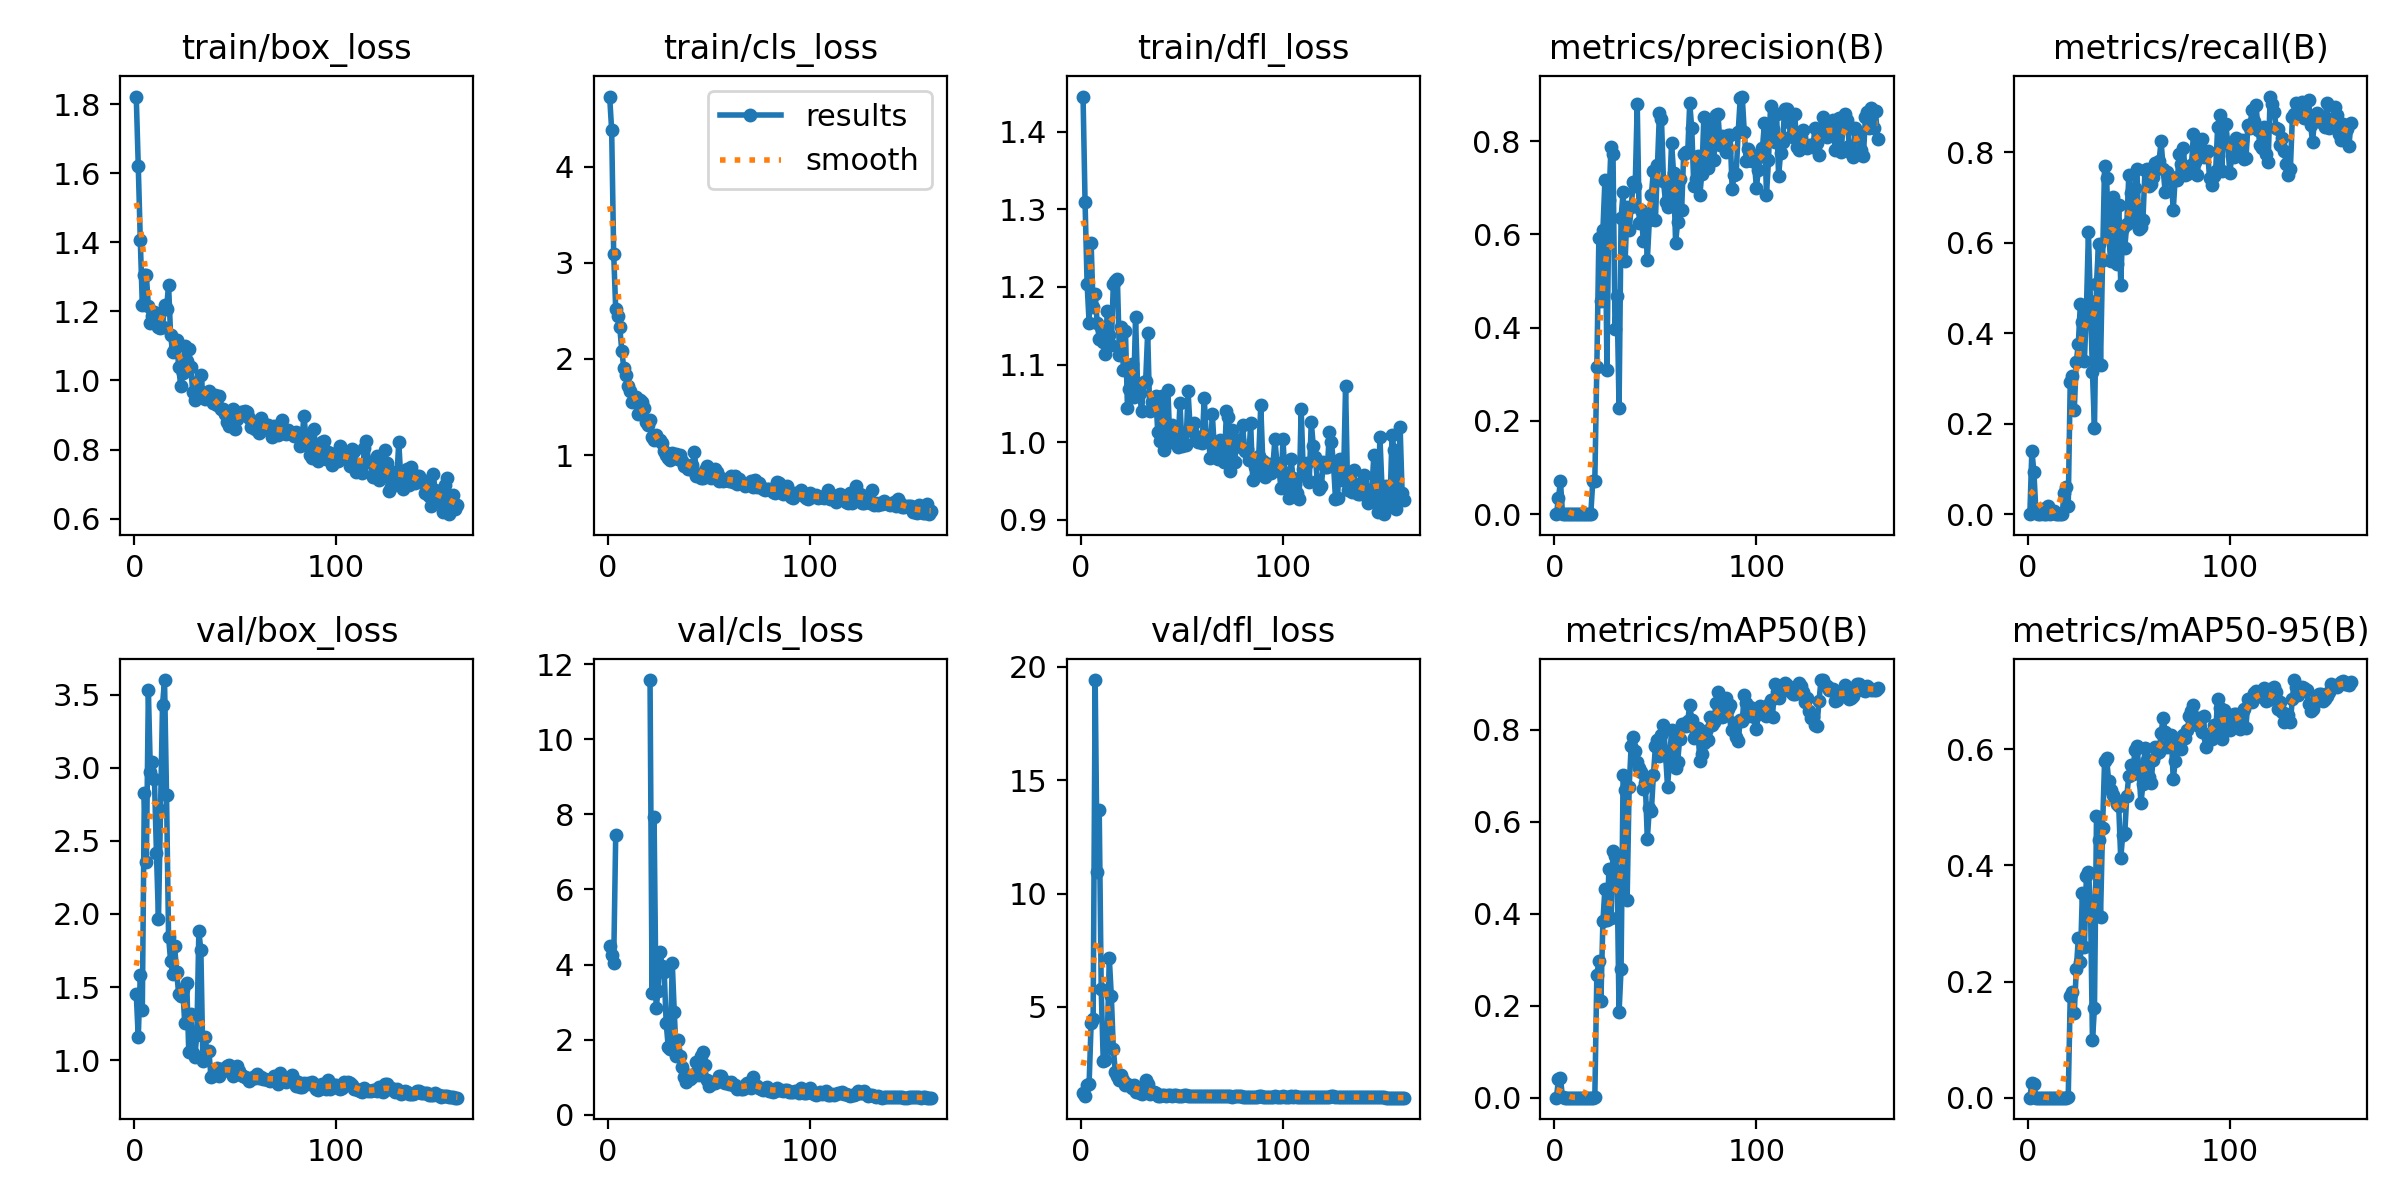

The file beside this chart, header and first rows:
epoch, time, train/box_loss, train/cls_loss, train/dfl_loss, metrics/precision(B), metrics/recall(B), metrics/mAP50(B), metrics/mAP50-95(B), val/box_loss, val/cls_loss, val/dfl_loss, lr/pg0, lr/pg1, lr/pg2
1, 0.9437, 1.822, 4.731, 1.445, 0, 0, 0, 0, 1.454, 4.498, 1.204, 0.0964, 0.0004, 0.0004
2, 1.858, 1.62, 4.38, 1.309, 0.03511, 0.1406, 0.03987, 0.02542, 1.155, 4.261, 1.079, 0.09189, 0.0008944, 0.0008944
3, 2.876, 1.406, 3.093, 1.204, 0.07035, 0.09331, 0.04188, 0.02413, 1.582, 4.045, 1.562, 0.08738, 0.001383, 0.001383
4, 3.851, 1.219, 2.518, 1.154, 0.00062, 0.00595, 0.00067, 0.00019, 1.343, 7.436, 1.62, 0.08286, 0.001865, 0.001865
5, 5.199, 1.305, 2.445, 1.257, 0, 0, 0, 0, 2.826, inf, 4.274, 0.07834, 0.002341, 0.002341
6, 6.53, 1.304, 2.332, 1.174, 0, 0, 0, 0, 2.353, inf, 4.466, 0.07381, 0.00281, 0.00281
7, 8.374, 1.215, 2.088, 1.19, 0.00019, 0.01047, 0.00012, 3e-05, 3.529, inf, 19.42, 0.06927, 0.003274, 0.003274
8, 10.26, 1.167, 1.906, 1.154, 0, 0, 0, 0, 2.969, inf, 10.96, 0.06473, 0.003731, 0.003731
9, 11.92, 1.186, 1.829, 1.133, 0, 0, 0, 0, 3.035, inf, 13.7, 0.06018, 0.004182, 0.004182
10, 13.03, 1.197, 1.721, 1.149, 6e-05, 0.01786, 4e-05, 1e-05, 2.921, inf, 5.771, 0.05563, 0.004627, 0.004627
11, 14.17, 1.188, 1.669, 1.129, 0, 0, 0, 0, 2.419, inf, 2.602, 0.05107, 0.005066, 0.005066
12, 15.43, 1.154, 1.551, 1.113, 4e-05, 0.00595, 3e-05, 0, 1.964, inf, 2.653, 0.0465, 0.005498, 0.005498
13, 16.45, 1.152, 1.56, 1.169, 1e-05, 0.00595, 1e-05, 0, 2.713, inf, 3.608, 0.04192, 0.005925, 0.005925
14, 17.87, 1.155, 1.603, 1.138, 0, 0, 0, 0, 3.427, inf, 7.144, 0.03735, 0.006345, 0.006345
15, 19.72, 1.219, 1.429, 1.126, 0, 0, 0, 0, 3.599, inf, 5.491, 0.03276, 0.006759, 0.006759
16, 21.02, 1.207, 1.572, 1.204, 0, 0, 0, 0, 2.81, inf, 3.137, 0.02817, 0.007167, 0.007167
17, 22.21, 1.277, 1.55, 1.208, 0, 0, 0, 0, 1.843, inf, 2.149, 0.02357, 0.007568, 0.007568
18, 23.19, 1.133, 1.488, 1.211, 0.00017, 0.04762, 0.00012, 5e-05, 1.681, inf, 1.954, 0.01896, 0.007964, 0.007964
19, 24.15, 1.082, 1.348, 1.113, 0.07165, 0.05952, 0.00029, 0.00013, 1.59, inf, 1.783, 0.01435, 0.008353, 0.008353
20, 25.1, 1.095, 1.316, 1.148, 0.07175, 0.01786, 0.00042, 0.00035, 1.778, inf, 2.014, 0.009736, 0.008736, 0.008736
21, 26.05, 1.116, 1.362, 1.093, 0.3165, 0.2928, 0.2663, 0.1751, 1.605, 11.57, 1.779, 0.008762, 0.008762, 0.008762
22, 27.01, 1.04, 1.189, 1.143, 0.5919, 0.3054, 0.2967, 0.1821, 1.454, 3.239, 1.564, 0.008701, 0.008701, 0.008701
23, 27.99, 0.9849, 1.159, 1.044, 0.4562, 0.2308, 0.2104, 0.1458, 1.437, 7.922, 1.593, 0.008639, 0.008639, 0.008639
24, 28.96, 1.021, 1.209, 1.068, 0.6088, 0.3368, 0.3831, 0.2211, 1.489, 2.837, 1.55, 0.008577, 0.008577, 0.008577
25, 29.94, 1.099, 1.16, 1.101, 0.716, 0.3759, 0.4544, 0.2746, 1.255, 3.303, 1.41, 0.008515, 0.008515, 0.008515
26, 30.92, 1.055, 1.155, 1.059, 0.3096, 0.4641, 0.3854, 0.2333, 1.528, 4.338, 1.536, 0.008453, 0.008453, 0.008453
27, 31.87, 1.09, 1.128, 1.161, 0.6733, 0.4251, 0.4967, 0.3532, 1.055, 3.948, 1.234, 0.008391, 0.008391, 0.008391
28, 32.83, 1.038, 1.042, 1.073, 0.788, 0.3389, 0.3914, 0.259, 1.319, 3.809, 1.413, 0.008329, 0.008329, 0.008329
29, 33.78, 0.9659, 0.9965, 1.063, 0.7731, 0.4499, 0.5354, 0.382, 1.046, 2.439, 1.183, 0.008268, 0.008268, 0.008268
30, 34.75, 0.9446, 0.9682, 1.04, 0.3976, 0.6237, 0.526, 0.3882, 1.024, 1.808, 1.159, 0.008206, 0.008206, 0.008206
31, 35.69, 0.9942, 0.95, 1.077, 0.4674, 0.4701, 0.493, 0.3387, 1.175, 1.763, 1.246, 0.008144, 0.008144, 0.008144
32, 36.64, 0.9617, 1.021, 1.079, 0.2276, 0.3138, 0.1856, 0.09848, 1.88, 4.045, 1.764, 0.008082, 0.008082, 0.008082
33, 37.57, 1.015, 0.9785, 1.141, 0.6352, 0.1911, 0.2796, 0.1548, 1.751, 2.733, 1.621, 0.00802, 0.00802, 0.00802
34, 38.53, 0.9626, 1.008, 1.04, 0.6904, 0.5093, 0.7007, 0.4844, 0.9935, 1.566, 1.156, 0.007958, 0.007958, 0.007958
35, 39.47, 0.9476, 0.9599, 1.052, 0.5424, 0.5964, 0.669, 0.444, 1.155, 1.994, 1.249, 0.007896, 0.007896, 0.007896
36, 40.41, 0.9539, 1.005, 1.051, 0.6579, 0.3301, 0.4295, 0.3113, 1.062, 1.574, 1.232, 0.007834, 0.007834, 0.007834
37, 41.34, 0.9686, 0.9334, 1.06, 0.6089, 0.5608, 0.6756, 0.4645, 1.06, 1.266, 1.201, 0.007772, 0.007772, 0.007772
38, 42.29, 0.9524, 0.8871, 1.013, 0.6583, 0.7696, 0.7646, 0.5799, 0.8835, 1.015, 1.079, 0.007711, 0.007711, 0.007711
39, 43.22, 0.9344, 0.8983, 1.001, 0.7116, 0.7427, 0.7829, 0.5851, 0.8954, 0.8851, 1.072, 0.007649, 0.007649, 0.007649
40, 44.3, 0.9589, 0.8517, 1.06, 0.7041, 0.6236, 0.7544, 0.5459, 0.9234, 1.049, 1.104, 0.007587, 0.007587, 0.007587
41, 45.24, 0.929, 0.8595, 0.9902, 0.8792, 0.5591, 0.7288, 0.5294, 0.9478, 0.9566, 1.115, 0.007525, 0.007525, 0.007525
42, 46.18, 0.9546, 0.8981, 1.019, 0.6249, 0.7007, 0.7159, 0.5218, 0.8884, 1.003, 1.089, 0.007463, 0.007463, 0.007463
43, 47.11, 0.9171, 1.036, 1.068, 0.6515, 0.6472, 0.7083, 0.5143, 0.937, 1.091, 1.111, 0.007401, 0.007401, 0.007401
44, 48.06, 0.9164, 0.7832, 1, 0.5847, 0.5526, 0.6706, 0.5052, 0.9279, 1.408, 1.104, 0.007339, 0.007339, 0.007339
45, 48.98, 0.9024, 0.7975, 1.023, 0.6359, 0.6828, 0.6848, 0.5023, 0.935, 1.07, 1.091, 0.007278, 0.007278, 0.007278
46, 49.92, 0.8812, 0.7611, 1.011, 0.5448, 0.5075, 0.562, 0.4122, 0.9586, 1.553, 1.104, 0.007216, 0.007216, 0.007216
47, 50.84, 0.8684, 0.7592, 1.02, 0.6298, 0.632, 0.6293, 0.4529, 0.9661, 1.67, 1.114, 0.007154, 0.007154, 0.007154
48, 51.79, 0.8755, 0.8423, 0.994, 0.6852, 0.5894, 0.623, 0.455, 0.9294, 1.317, 1.092, 0.007092, 0.007092, 0.007092
49, 52.71, 0.9186, 0.8808, 1.05, 0.736, 0.6407, 0.7004, 0.5197, 0.8931, 0.9338, 1.071, 0.00703, 0.00703, 0.00703
50, 53.64, 0.8603, 0.7767, 0.9949, 0.6306, 0.7498, 0.7634, 0.5546, 0.9176, 0.7739, 1.094, 0.006968, 0.006968, 0.006968
51, 54.55, 0.8883, 0.7601, 0.9988, 0.7479, 0.7093, 0.7769, 0.5728, 0.9586, 0.8117, 1.111, 0.006906, 0.006906, 0.006906
52, 55.5, 0.9033, 0.7724, 0.996, 0.8608, 0.6475, 0.743, 0.5575, 0.9261, 0.8393, 1.099, 0.006844, 0.006844, 0.006844
53, 56.42, 0.9087, 0.8498, 1.066, 0.8471, 0.7201, 0.7877, 0.5983, 0.8963, 0.8574, 1.08, 0.006783, 0.006783, 0.006783
54, 57.37, 0.9094, 0.8278, 1.019, 0.7147, 0.7641, 0.8092, 0.6064, 0.8932, 0.9125, 1.076, 0.006721, 0.006721, 0.006721
55, 58.3, 0.9108, 0.7311, 1.014, 0.6687, 0.6305, 0.7496, 0.5659, 0.8814, 1.04, 1.08, 0.006659, 0.006659, 0.006659
56, 59.23, 0.909, 0.756, 1.025, 0.6576, 0.6339, 0.6759, 0.5072, 0.8759, 1.027, 1.079, 0.006597, 0.006597, 0.006597
57, 60.15, 0.8912, 0.7317, 1.005, 0.6861, 0.6503, 0.7316, 0.5399, 0.8607, 0.8715, 1.072, 0.006535, 0.006535, 0.006535
58, 61.09, 0.8662, 0.7429, 1, 0.7961, 0.7606, 0.7992, 0.6028, 0.8711, 0.8387, 1.081, 0.006473, 0.006473, 0.006473
59, 62.01, 0.8796, 0.7431, 1.007, 0.7319, 0.7633, 0.7954, 0.5822, 0.8844, 0.8744, 1.092, 0.006411, 0.006411, 0.006411
60, 63.07, 0.8587, 0.7248, 0.999, 0.5819, 0.7248, 0.7171, 0.5523, 0.8753, 0.8162, 1.074, 0.006349, 0.006349, 0.006349
... 100 more rows
